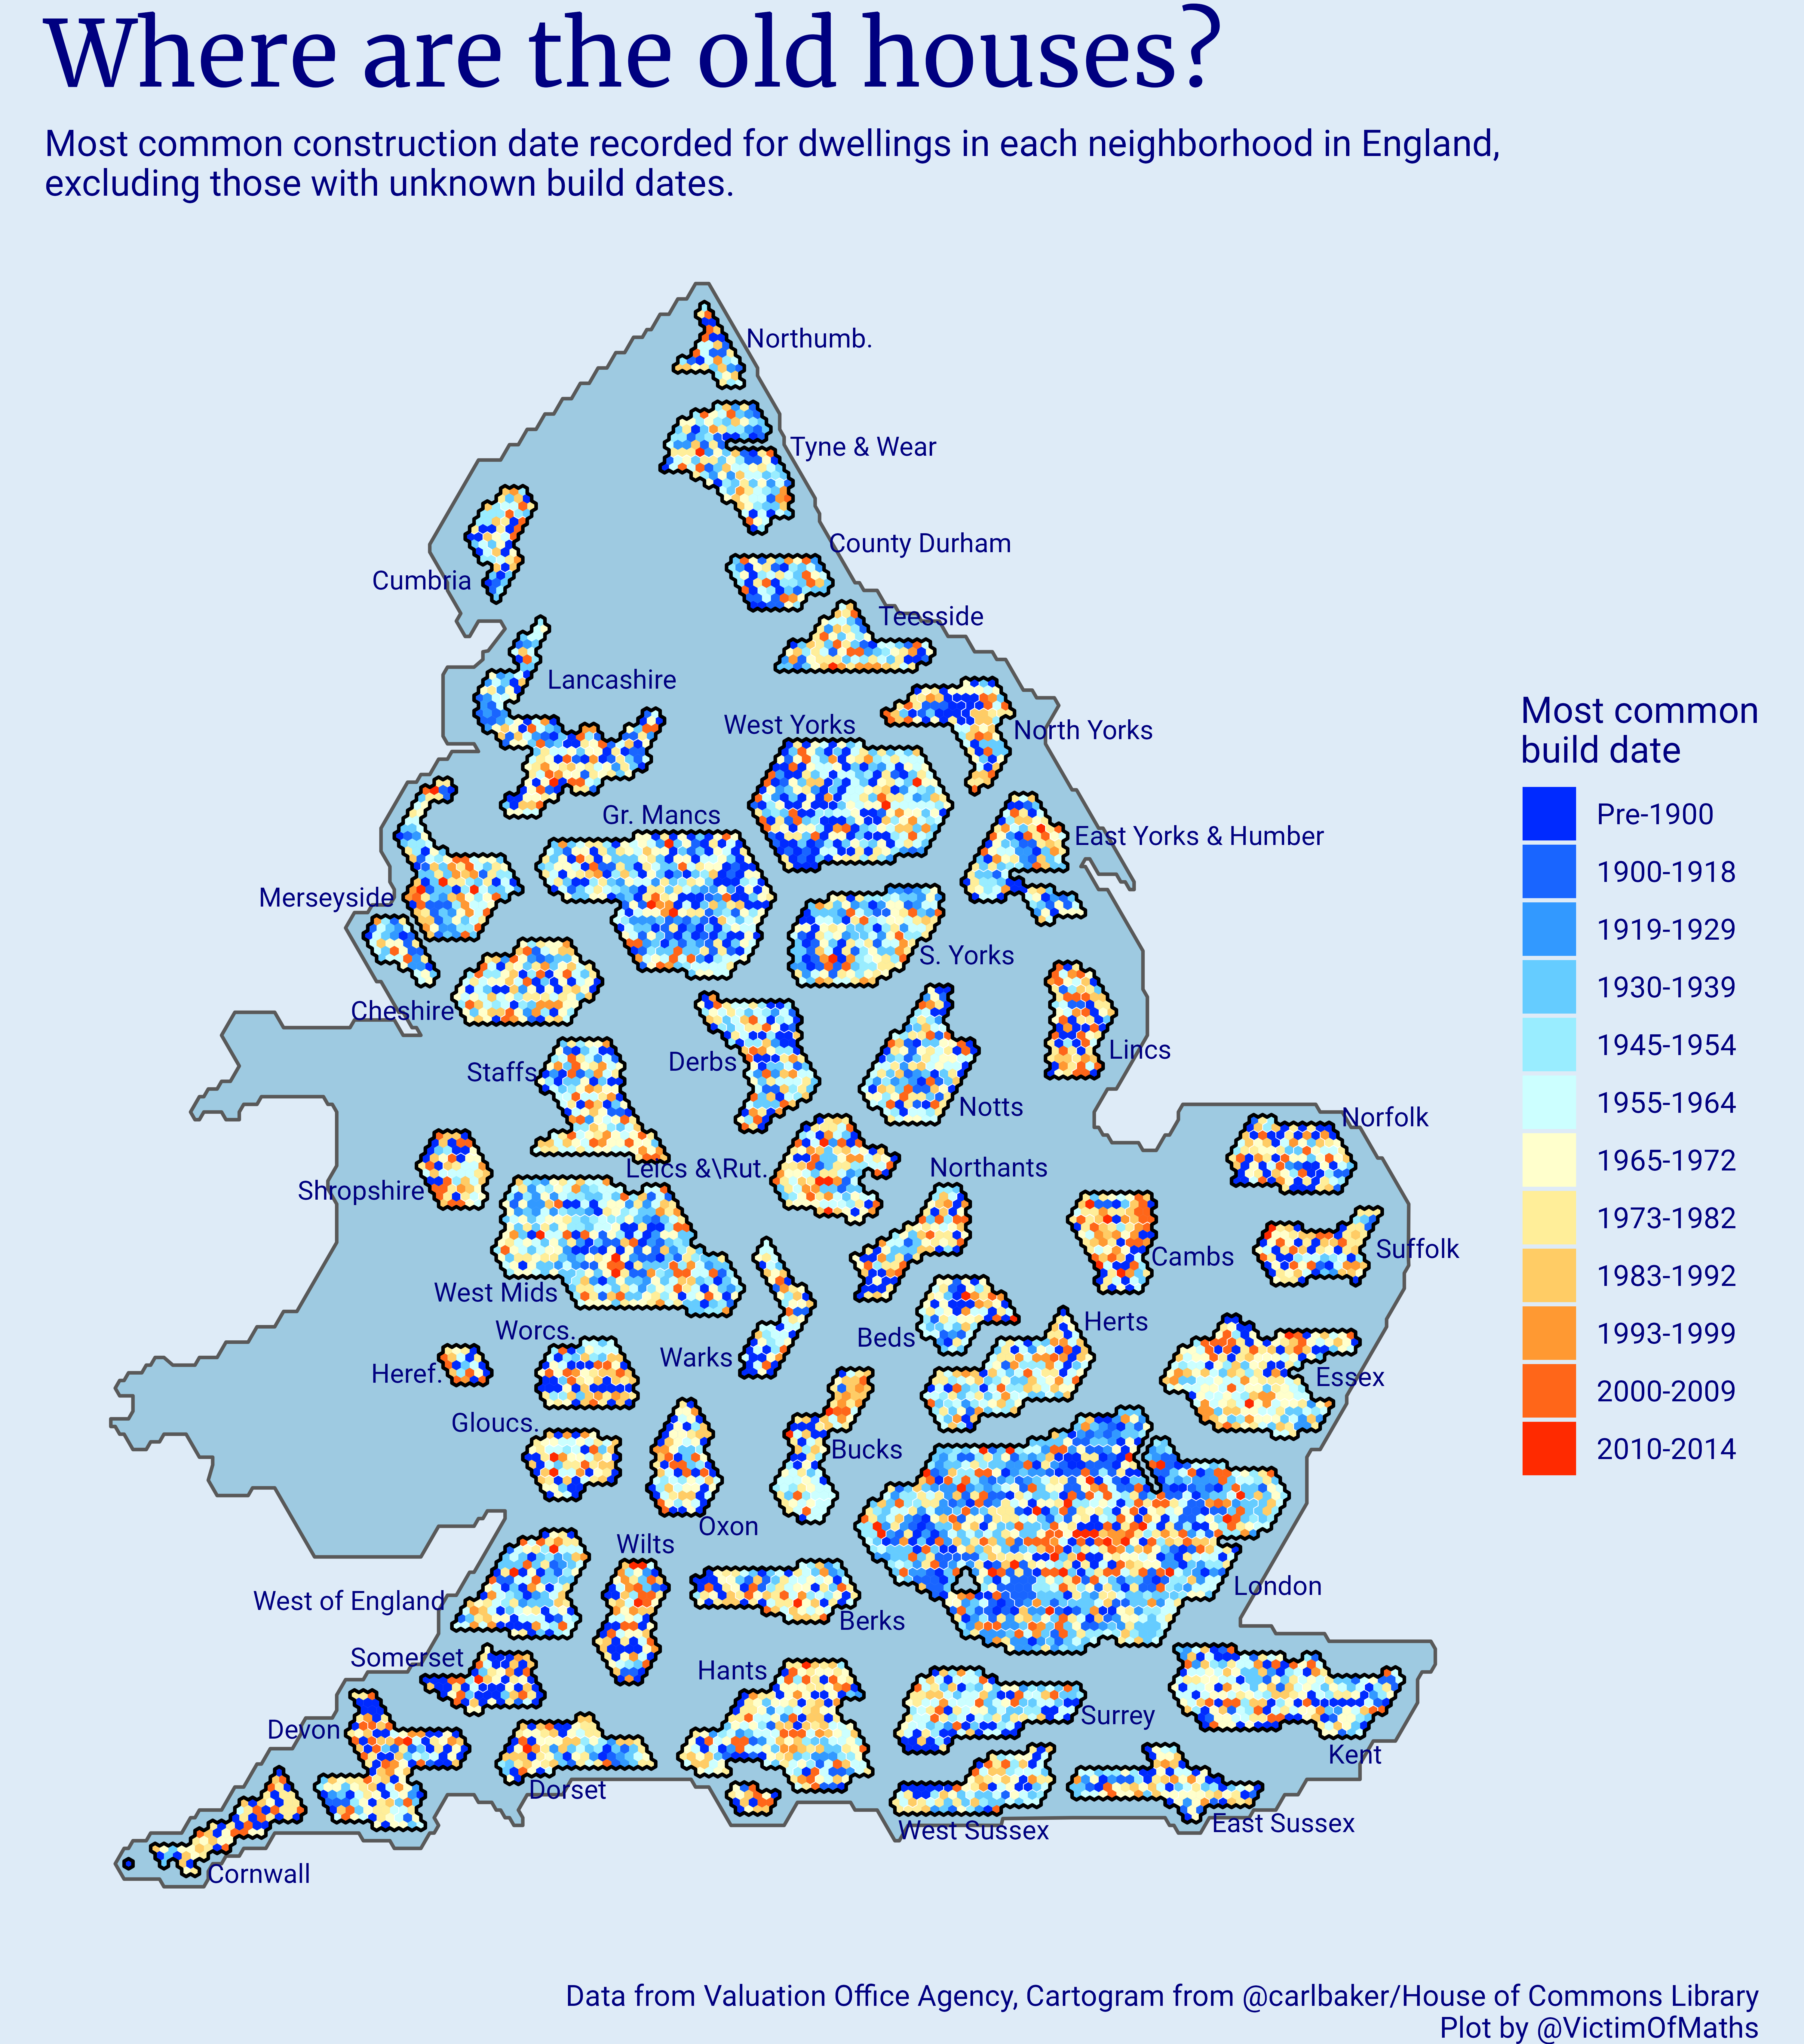

This chart was generated by the following R code:
rm(list=ls())

library(curl)
library(tidyverse)
library(sf)
library(paletteer)
library(ggtext)
library(extrafont)
library(ragg)

#Download building age data from VOA via data.london.gov.uk
#https://data.london.gov.uk/dataset/property-build-period-lsoa
temp <- tempfile()
url <- "https://data.london.gov.uk/download/property-build-period-lsoa/d022a431-1687-422e-ae53-fca9ec221c45/dwelling-period-built-2014-lsoa.csv"
temp <- curl_download(url=url, destfile=temp, quiet=FALSE, mode="wb")

rawdata <- read.csv(temp) %>% 
  #Filter MSOA level data
  filter(GEOG=="MSOA") %>%
  select(-`UNKNOWN`) %>% 
  gather(age, count, c(4:15)) %>% 
  mutate(count=as.numeric(count), 
         count=if_else(is.na(count), 0, count))

data <- rawdata %>% 
  merge(rawdata %>% 
          group_by(lsoa) %>% 
          summarise(total=sum(count))) %>% 
  mutate(ageprop=count/total) %>% 
  group_by(lsoa) %>% 
  mutate(maxageprop=max(ageprop)) %>% 
  ungroup() %>% 
  filter(ageprop==maxageprop) %>% 
  mutate(age=gsub("X", "", age),
         age=gsub("_", "-", age),
         age=factor(age, levels=c("Pre-1900", "1900-1918", "1919-1929", "1930-1939", "1945-1954",
                                  "1955-1964", "1965-1972", "1973-1982", "1983-1992", "1993-1999",
                                  "2000-2009", "2010-2014")))

#Download Carl Baker's lovely cartogram
msoa <- tempfile()
source <- ("https://github.com/houseofcommonslibrary/uk-hex-cartograms-noncontiguous/raw/main/geopackages/MSOA.gpkg")
msoa <- curl_download(url=source, destfile=msoa, quiet=FALSE, mode="wb")

BackgroundMSOA <- st_read(msoa, layer="5 Background")

MSOA <- st_read(msoa, layer="4 MSOA hex") %>% 
  left_join(data, by=c("msoa11cd"="lsoa"))

GroupsMSOA <- st_read(msoa, layer="2 Groups")

Group_labelsMSOA <- st_read(msoa, layer="1 Group labels") %>% 
  mutate(just=if_else(LabelPosit=="Left", 0, 1))

LAsMSOA <- st_read(msoa, layer="3 Local authority outlines (2019)")

plot <- ggplot()+
  geom_sf(data=BackgroundMSOA, aes(geometry=geom), fill="#9ecae1")+
  geom_sf(data=MSOA %>% filter(RegionNation!="Wales"), 
          aes(geometry=geom, fill=age), colour=NA)+
  geom_sf(data=LAsMSOA %>% filter(RegionNation!="Wales"), 
          aes(geometry=geom), fill=NA, colour="White", size=0.1)+
  geom_sf(data=GroupsMSOA %>% filter(RegionNation!="Wales"), 
          aes(geometry=geom), fill=NA, colour="Black")+
  geom_sf_text(data=Group_labelsMSOA %>% filter(RegionNation!="Wales"), 
               aes(geometry=geom, label=Group.labe,
                   hjust=just), size=rel(2.8), colour="Navy", family="Roboto")+
  scale_fill_paletteer_d("colorBlindness::Blue2Orange12Steps", name="Most common\nbuild date")+
  theme_void()+
  theme(text=element_text(family="Roboto", colour="Navy"), 
        plot.title=element_text(size=rel(2.5), family="Merriweather"),
        plot.title.position="plot", plot.caption.position="plot",
        plot.background=element_rect(fill="#deebf7", colour="#deebf7"))+
  labs(title="Where are the old houses?",
       subtitle="Most common construction date recorded for dwellings in each neighborhood in England,\nexcluding those with unknown build dates.",       
       caption="Data from Valuation Office Agency, Cartogram from @carlbaker/House of Commons Library\nPlot by @VictimOfMaths")

agg_png("Day16_UrbanRural.png", units="in", width=7.5, height=8.5, res=800, background="#deebf7")
plot
dev.off()
